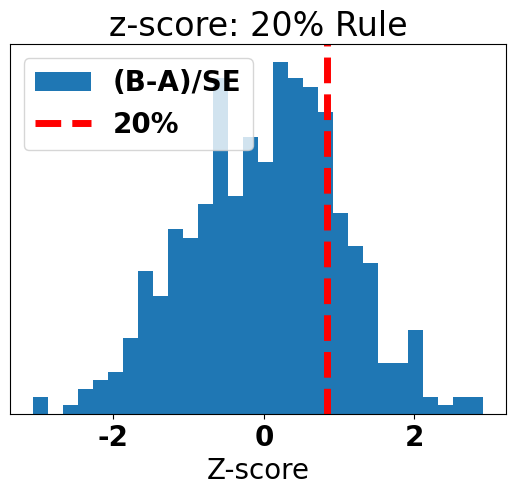

The script that saved this image:
import numpy as np
import pandas as pd
import matplotlib.pyplot as plt


def histogram():
    n = 500
    y = np.random.normal(loc=0.0, scale=1.0, size=(1, n, 1))
    df = pd.DataFrame(y[0])
    return df


def plot(df, vline=-1.64):
    font = {'family': 'Calibri',
            'weight': 'bold',
            'size': 20}
    plt.rc('font', **font)
    fig, axs = plt.subplots(1, 1)
    df = df.rename(columns={0: "(B-A)/SE"})
    df.plot.hist(bins=30, ax=axs,)
    axs.set_title("z-score: 20% Rule", size=24)
    axs.set_xlabel("Z-score")
    axs.set_ylabel("")
    plt.yticks([])
    plt.axvline(x=vline, color='r', label='20%',
                linestyle="--", linewidth=5,
                )

    axs.legend()
    plt.show()


if __name__=="__main__":
    df = histogram()
    plot(df, 0.84)
